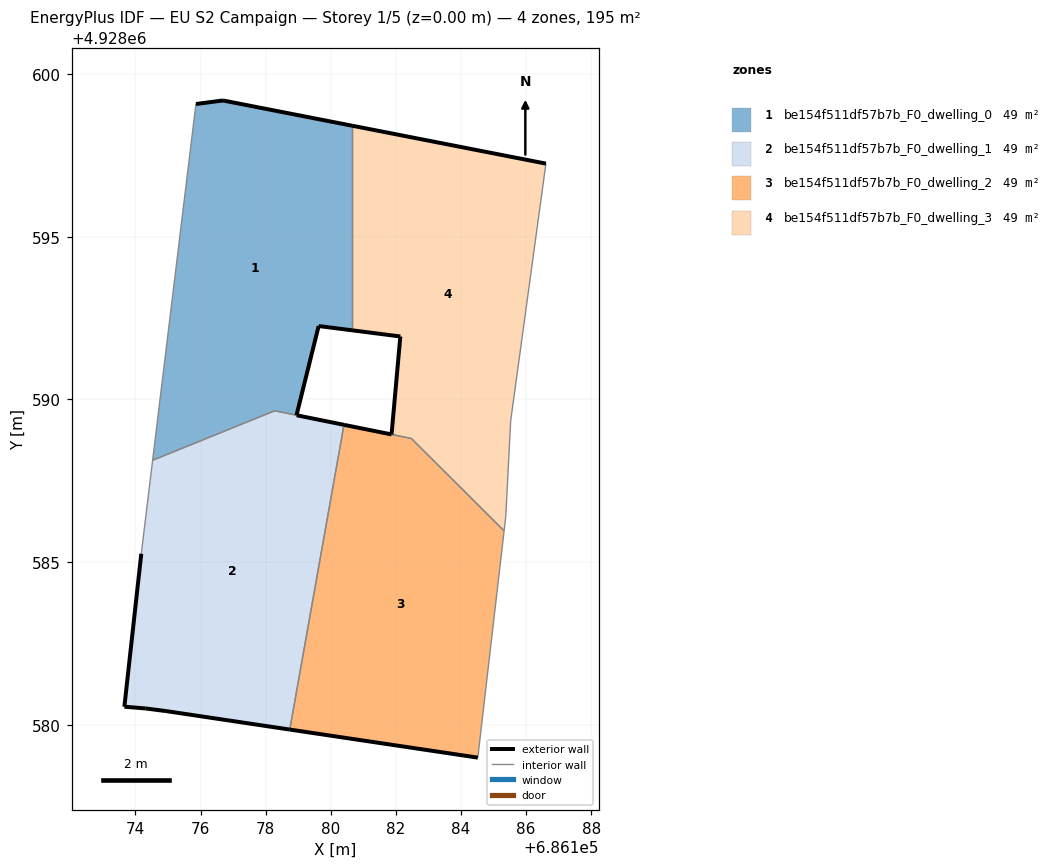
=== STOREY PLAN SPEC (per zone: floor XY polygon, exterior-wall plan segments, windows/doors) ===
zone 1: be154f511df57b7b_F0_dwelling_0  (48.9 m²)
  floor: (686178.95, 4928589.51) (686179.63, 4928592.25) (686180.65, 4928592.12) (686180.65, 4928598.41) (686176.69, 4928599.18) (686175.86, 4928599.08) (686174.53, 4928588.13) (686178.28, 4928589.65)
  exterior wall: (686175.86, 4928599.08) – (686176.69, 4928599.18)  [0.8 m]
  exterior wall: (686176.69, 4928599.18) – (686180.65, 4928598.41)  [4.0 m]
  exterior wall: (686180.65, 4928592.12) – (686179.63, 4928592.25)  [1.0 m]
  exterior wall: (686179.63, 4928592.25) – (686178.95, 4928589.51)  [2.8 m]
  interior walls: 4
zone 2: be154f511df57b7b_F0_dwelling_1  (48.5 m²)
  floor: (686178.74, 4928579.86) (686180.41, 4928589.22) (686178.28, 4928589.65) (686174.53, 4928588.13) (686174.18, 4928585.26) (686173.66, 4928580.56) (686174.32, 4928580.51) (686174.94, 4928580.43)
  exterior wall: (686178.95, 4928589.51) – (686180.41, 4928589.22)  [1.5 m]
  exterior wall: (686178.74, 4928579.86) – (686174.94, 4928580.43)  [3.8 m]
  exterior wall: (686174.94, 4928580.43) – (686174.32, 4928580.51)  [0.6 m]
  exterior wall: (686174.32, 4928580.51) – (686173.66, 4928580.56)  [0.7 m]
  exterior wall: (686173.66, 4928580.56) – (686174.18, 4928585.26)  [4.7 m]
  interior walls: 4
zone 3: be154f511df57b7b_F0_dwelling_2  (48.6 m²)
  floor: (686184.52, 4928579.00) (686185.33, 4928585.96) (686182.48, 4928588.80) (686180.41, 4928589.22) (686178.74, 4928579.86)
  exterior wall: (686184.52, 4928579.00) – (686178.74, 4928579.86)  [5.8 m]
  exterior wall: (686180.41, 4928589.22) – (686181.87, 4928588.92)  [1.5 m]
  interior walls: 4
zone 4: be154f511df57b7b_F0_dwelling_3  (48.8 m²)
  floor: (686185.33, 4928585.96) (686185.38, 4928586.42) (686185.53, 4928589.34) (686186.61, 4928597.25) (686180.65, 4928598.41) (686180.65, 4928592.12) (686182.14, 4928591.93) (686181.87, 4928588.92) (686182.48, 4928588.80)
  exterior wall: (686182.14, 4928591.93) – (686180.65, 4928592.12)  [1.5 m]
  exterior wall: (686180.65, 4928598.41) – (686186.61, 4928597.25)  [6.1 m]
  exterior wall: (686181.87, 4928588.92) – (686182.14, 4928591.93)  [3.0 m]
  interior walls: 6

=== DERIVED (storey summary) ===
Building: EU S2 Campaign
Storey: 1 of 5  (floor level z = 0.00 m)
Storey gross floor area: 194.8 m²
Zones on this storey: 4
  - be154f511df57b7b_F0_dwelling_0: floor 48.9 m²; exterior wall 8.7 m (26.2 m²); WWR 0.0%
  - be154f511df57b7b_F0_dwelling_1: floor 48.5 m²; exterior wall 11.3 m (34.0 m²); WWR 0.0%
  - be154f511df57b7b_F0_dwelling_2: floor 48.6 m²; exterior wall 7.3 m (22.0 m²); WWR 0.0%
  - be154f511df57b7b_F0_dwelling_3: floor 48.8 m²; exterior wall 10.6 m (31.8 m²); WWR 0.0%
Zone adjacency (shared interzone walls):
  - be154f511df57b7b_F0_dwelling_0 ↔ be154f511df57b7b_F0_dwelling_1
  - be154f511df57b7b_F0_dwelling_0 ↔ be154f511df57b7b_F0_dwelling_3
  - be154f511df57b7b_F0_dwelling_1 ↔ be154f511df57b7b_F0_dwelling_2
  - be154f511df57b7b_F0_dwelling_2 ↔ be154f511df57b7b_F0_dwelling_3